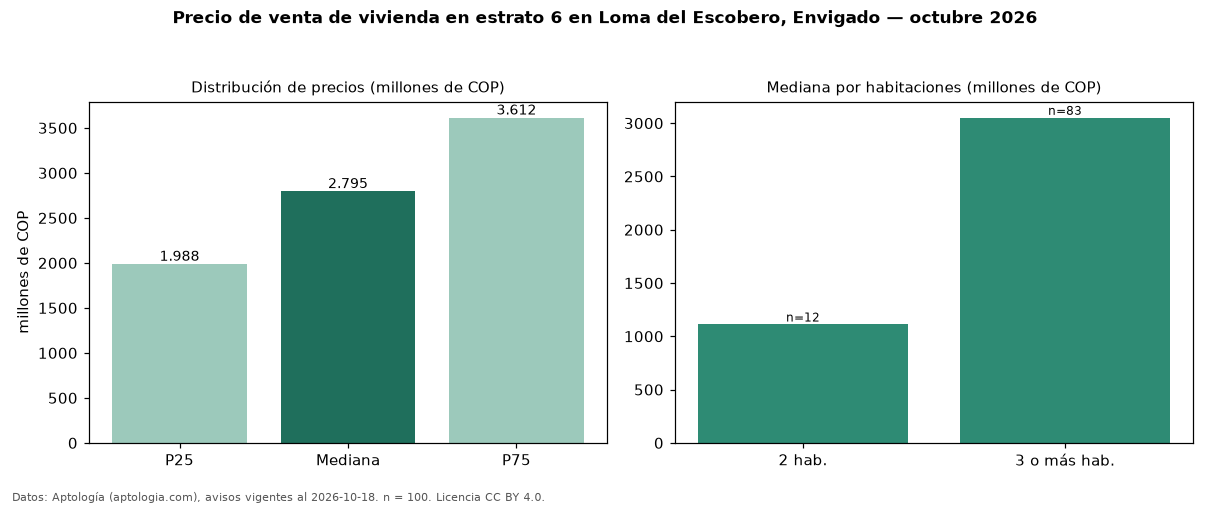

Values plotted in this chart, from the file beside it:
seccion, metrica, valor, moneda, n
precio, p25, 1987500000, COP, 100
precio, mediana, 2795000000, COP, 100
precio, p75, 3612500000, COP, 100
precio, minimo, 600000000, COP, 100
precio, maximo, 6500000000, COP, 100
m2, mediana_precio_m2, 8670068, COP, 88
m2, area_mediana_m2, 350.0, m2, 88
admin, mediana_admin_mes, 790000, COP, 58
banos, mediana_banos, 4.0, , 
parqueadero, pct_con_parqueadero, 100.0, %, 99
estrato, estrato_mas_frecuente, 6, , 100
habitaciones, 2, 1111000000, COP, 12
habitaciones, 3+, 3050000000, COP, 83
fuente, fecha_datos, 2026-10-18, , 
fuente, atribucion, https://www.aptologia.com/venta/envigado…, , 
fuente, licencia, CC BY 4.0, , 
